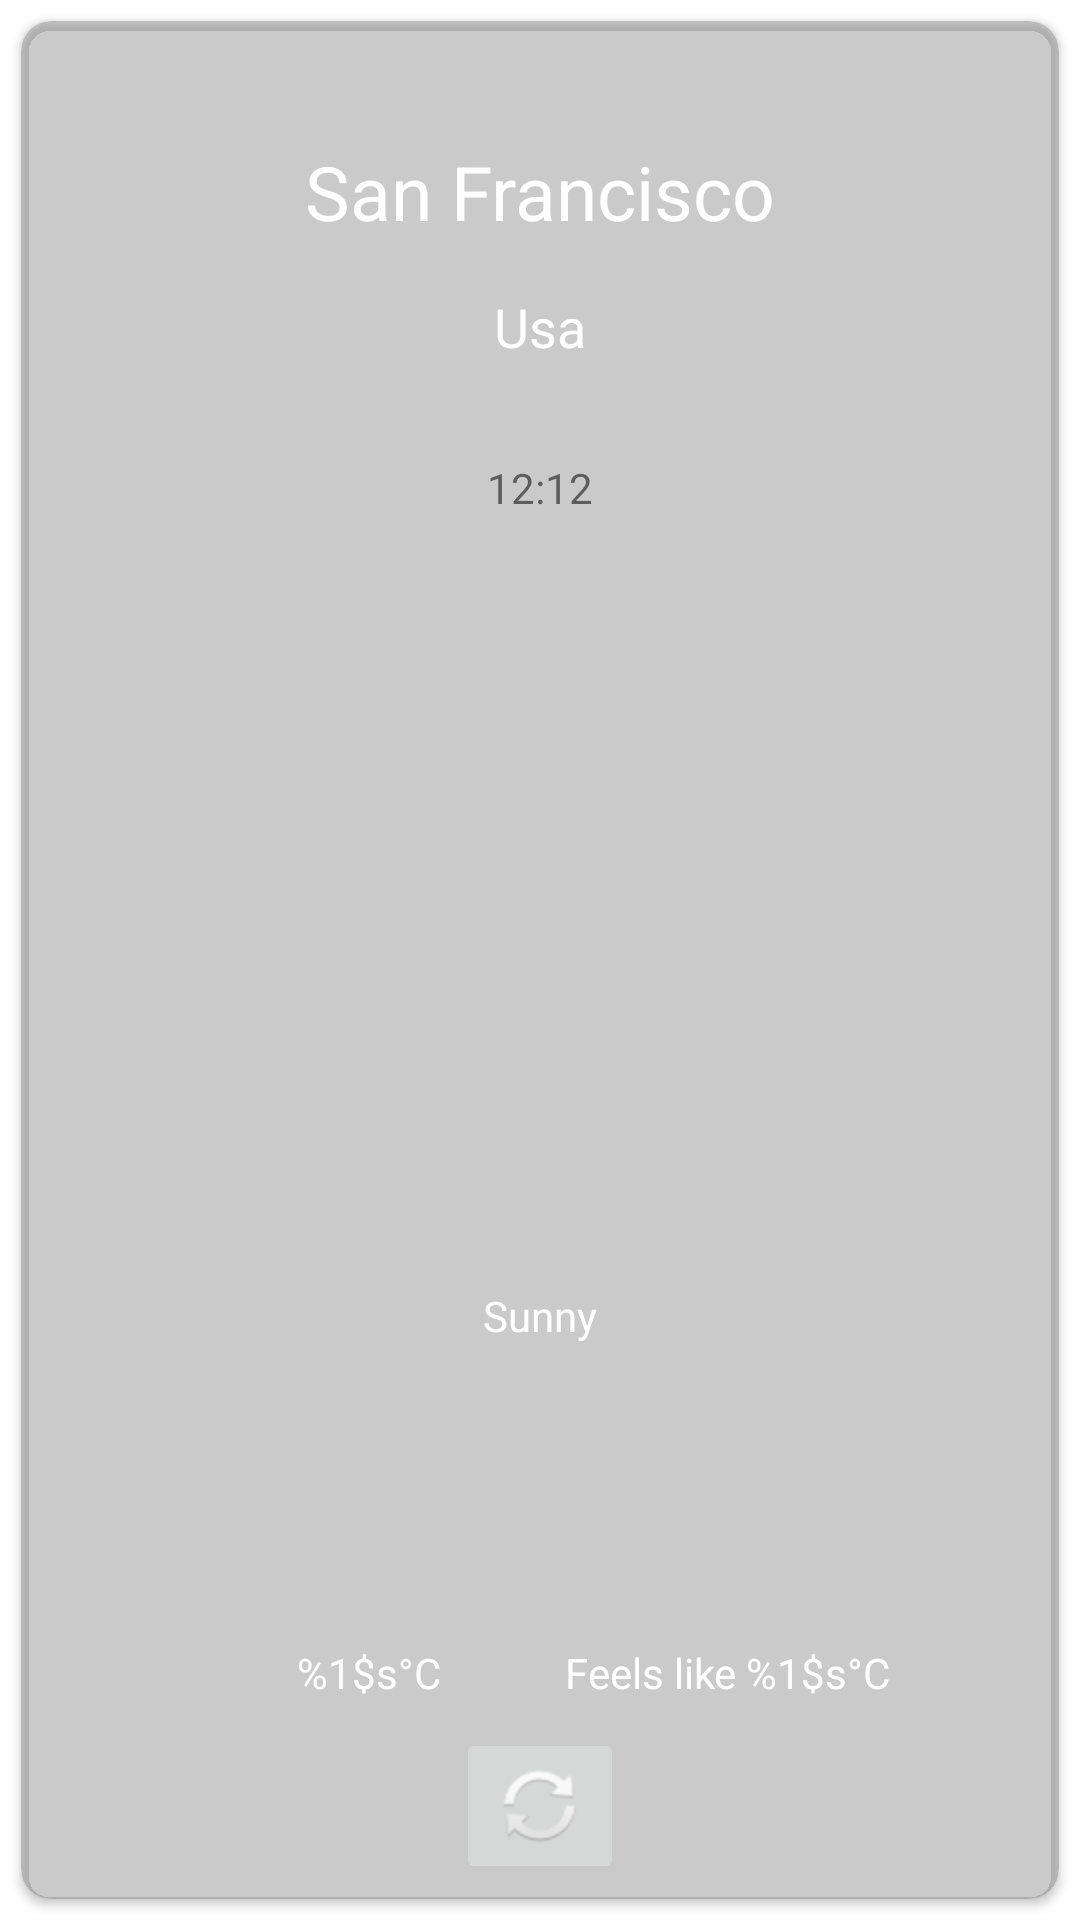

This screen was rendered from an Android layout file. Write that file and the resources it references.
<!-- AndroidManifest.xml: application theme Theme.AllWeather -->
<!-- res/layout/fragment_current_weather_screen.xml -->
<?xml version="1.0" encoding="utf-8"?>
<FrameLayout xmlns:android="http://schemas.android.com/apk/res/android"
    xmlns:app="http://schemas.android.com/apk/res-auto"
    xmlns:tools="http://schemas.android.com/tools"
    android:layout_width="match_parent"
    android:layout_height="match_parent"
    android:background="@null"
    tools:context=".presentation.current_weather_screen.CurrentWeatherScreen">

   <ProgressBar
       android:id="@+id/progressBar"
       style="?android:attr/progressBarStyle"
       android:layout_width="84dp"
       android:layout_height="70dp"
       android:layout_gravity="center"
       android:visibility="gone"/>

   <androidx.cardview.widget.CardView
       android:layout_width="match_parent"
       android:layout_height="match_parent"
       android:layout_margin="7dp"
       app:cardCornerRadius="10dp"
       android:backgroundTint="@color/card_color">

      <androidx.constraintlayout.widget.ConstraintLayout
          android:layout_width="match_parent"
          android:layout_height="match_parent">


         <TextView
             android:id="@+id/tvCity"
             android:layout_width="wrap_content"
             android:layout_height="wrap_content"
             android:layout_marginTop="40dp"
             android:text="San Francisco"
             android:textColor="@color/white"
             android:textSize="25sp"
             app:layout_constraintBottom_toTopOf="@+id/tvCountry"
             app:layout_constraintEnd_toEndOf="parent"
             app:layout_constraintHorizontal_bias="0.5"
             app:layout_constraintStart_toStartOf="parent"
             app:layout_constraintTop_toTopOf="parent"
             app:layout_constraintVertical_bias="0.5" />

         <TextView
             android:id="@+id/tvCountry"
             android:layout_width="wrap_content"
             android:layout_height="wrap_content"
             android:layout_marginTop="16dp"
             android:text="Usa"
             android:textColor="@color/white"
             android:textSize="18sp"
             app:layout_constraintEnd_toEndOf="parent"
             app:layout_constraintHorizontal_bias="0.5"
             app:layout_constraintStart_toStartOf="parent"
             app:layout_constraintTop_toBottomOf="@+id/tvCity"
             app:layout_constraintVertical_bias="0.5" />

         <ImageView
             android:id="@+id/iconCondition"
             android:layout_width="168dp"
             android:layout_height="169dp"
             android:layout_marginTop="44dp"
             android:src="@drawable/ic_launcher_foreground"
             app:layout_constraintEnd_toEndOf="parent"
             app:layout_constraintHorizontal_bias="0.5"
             app:layout_constraintStart_toStartOf="parent"
             app:layout_constraintTop_toBottomOf="@+id/tvHourDate" />

         <TextView
             android:id="@+id/textCondition"
             android:layout_width="wrap_content"
             android:layout_height="wrap_content"
             android:layout_marginTop="44dp"
             android:text="Sunny"
             android:textColor="@color/white"
             app:layout_constraintEnd_toEndOf="parent"
             app:layout_constraintHorizontal_bias="0.5"
             app:layout_constraintStart_toStartOf="parent"
             app:layout_constraintTop_toBottomOf="@+id/iconCondition" />

         <TextView
             android:id="@+id/tvTemp"
             android:layout_width="wrap_content"
             android:layout_height="wrap_content"
             android:layout_marginStart="92dp"
             android:layout_marginTop="100dp"
             android:text="@string/temperature_format"
             android:textColor="@color/white"
             app:layout_constraintStart_toStartOf="parent"
             app:layout_constraintTop_toBottomOf="@+id/textCondition" />

         <TextView
             android:id="@+id/tvFellsLike"
             android:layout_width="wrap_content"
             android:layout_height="wrap_content"
             android:layout_marginTop="100dp"
             android:layout_marginEnd="56dp"
             android:text="@string/feels_like_format"
             android:textColor="@color/white"
             app:layout_constraintEnd_toEndOf="parent"
             app:layout_constraintTop_toBottomOf="@+id/textCondition" />

         <TextView
             android:id="@+id/tvSpeedWind"
             android:layout_width="wrap_content"
             android:layout_height="wrap_content"
             android:layout_marginTop="76dp"
             android:layout_marginEnd="28dp"
             android:text="@string/wind_speed_format"
             android:textColor="@color/white"
             app:layout_constraintEnd_toEndOf="parent"
             app:layout_constraintTop_toBottomOf="@+id/tvFellsLike" />

         <TextView
             android:id="@+id/tvHumidity"
             android:layout_width="wrap_content"
             android:layout_height="wrap_content"
             android:layout_marginStart="44dp"
             android:layout_marginTop="76dp"
             android:text="@string/humidity_format"
             android:textColor="@color/white"
             app:layout_constraintStart_toStartOf="parent"
             app:layout_constraintTop_toBottomOf="@+id/tvTemp" />

         <TextView
             android:id="@+id/tvHourDate"
             android:layout_width="wrap_content"
             android:layout_height="wrap_content"
             android:layout_marginTop="32dp"
             android:text="12:12"
             app:layout_constraintEnd_toEndOf="parent"
             app:layout_constraintHorizontal_bias="0.5"
             app:layout_constraintStart_toStartOf="parent"
             app:layout_constraintTop_toBottomOf="@+id/tvCountry" />

         <ImageButton
             android:id="@+id/btUpdate"
             android:layout_width="wrap_content"
             android:layout_height="wrap_content"
             android:layout_marginBottom="5dp"
             android:src="@android:drawable/ic_popup_sync"
             app:layout_constraintBottom_toBottomOf="parent"
             app:layout_constraintEnd_toEndOf="parent"
             app:layout_constraintHorizontal_bias="0.5"
             app:layout_constraintStart_toStartOf="parent" />
      </androidx.constraintlayout.widget.ConstraintLayout>
   </androidx.cardview.widget.CardView>

</FrameLayout>
<!-- resources referenced by this layout -->
<resources>
  <color name="card_color">#667A7A7C</color>
  <color name="white">#FFFFFFFF</color>
  <string name="feels_like_format">Feels like %1\$s°C</string>
  <string name="humidity_format">Humidity: %1\$s%%</string>
  <string name="temperature_format">%1\$s°C</string>
  <string name="wind_speed_format">Wind Speed: %1\$skph</string>
  <style name="Theme.AllWeather" parent="Theme.MaterialComponents.DayNight.DarkActionBar">
          
          <item name="colorPrimary">@color/purple_500</item>
          <item name="colorPrimaryVariant">@color/purple_700</item>
          <item name="colorOnPrimary">@color/white</item>
          
          <item name="colorSecondary">@color/teal_200</item>
          <item name="colorSecondaryVariant">@color/teal_700</item>
          <item name="colorOnSecondary">@color/black</item>
          
          <item name="windowNoTitle">true</item>
          
      </style>
  <color name="purple_500">#FF6200EE</color>
  <color name="purple_700">#FF3700B3</color>
  <color name="teal_200">#FF03DAC5</color>
  <color name="teal_700">#FF018786</color>
  <color name="black">#FF000000</color>
</resources>
